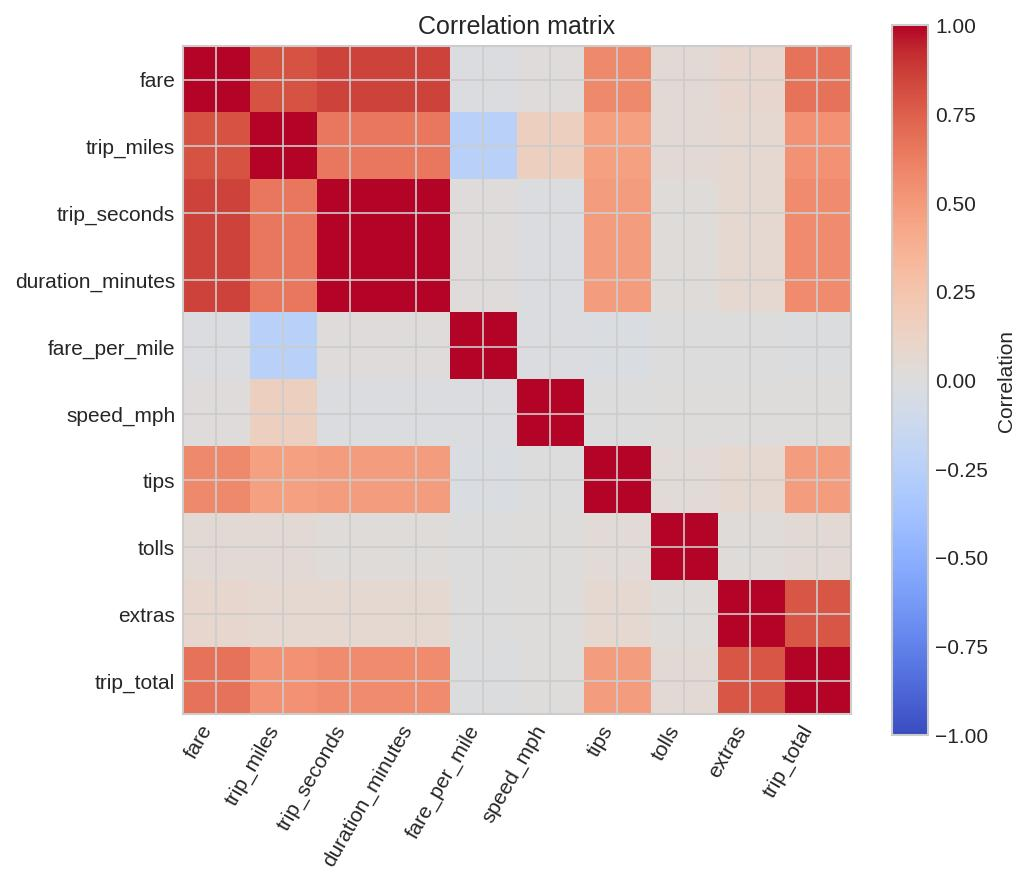

The data file committed next to this chart (first rows):
var_x, var_y, corr_value
fare, fare, 1.0
fare, trip_miles, 0.8
fare, trip_seconds, 0.858
fare, duration_minutes, 0.858
fare, fare_per_mile, -0.019
fare, speed_mph, 0.013
fare, tips, 0.577
fare, tolls, 0.044
fare, extras, 0.08
fare, trip_total, 0.673
trip_miles, fare, 0.8
trip_miles, trip_miles, 1.0
trip_miles, trip_seconds, 0.65
trip_miles, duration_minutes, 0.65
trip_miles, fare_per_mile, -0.239
trip_miles, speed_mph, 0.149
trip_miles, tips, 0.461
trip_miles, tolls, 0.044
trip_miles, extras, 0.065
trip_miles, trip_total, 0.54
trip_seconds, fare, 0.858
trip_seconds, trip_miles, 0.65
trip_seconds, trip_seconds, 1.0
trip_seconds, duration_minutes, 1.0
trip_seconds, fare_per_mile, 0.015
trip_seconds, speed_mph, -0.019
trip_seconds, tips, 0.478
trip_seconds, tolls, 0.022
trip_seconds, extras, 0.055
trip_seconds, trip_total, 0.566
duration_minutes, fare, 0.858
duration_minutes, trip_miles, 0.65
duration_minutes, trip_seconds, 1.0
duration_minutes, duration_minutes, 1.0
duration_minutes, fare_per_mile, 0.015
duration_minutes, speed_mph, -0.019
duration_minutes, tips, 0.478
duration_minutes, tolls, 0.022
duration_minutes, extras, 0.055
duration_minutes, trip_total, 0.566
fare_per_mile, fare, -0.019
fare_per_mile, trip_miles, -0.239
fare_per_mile, trip_seconds, 0.015
fare_per_mile, duration_minutes, 0.015
fare_per_mile, fare_per_mile, 1.0
fare_per_mile, speed_mph, -0.023
fare_per_mile, tips, -0.027
fare_per_mile, tolls, -0.004
fare_per_mile, extras, -0.001
fare_per_mile, trip_total, -0.015
speed_mph, fare, 0.013
speed_mph, trip_miles, 0.149
speed_mph, trip_seconds, -0.019
speed_mph, duration_minutes, -0.019
speed_mph, fare_per_mile, -0.023
speed_mph, speed_mph, 1.0
speed_mph, tips, -0.003
speed_mph, tolls, 0.001
speed_mph, extras, 0.001
speed_mph, trip_total, 0.007
... 40 more rows
